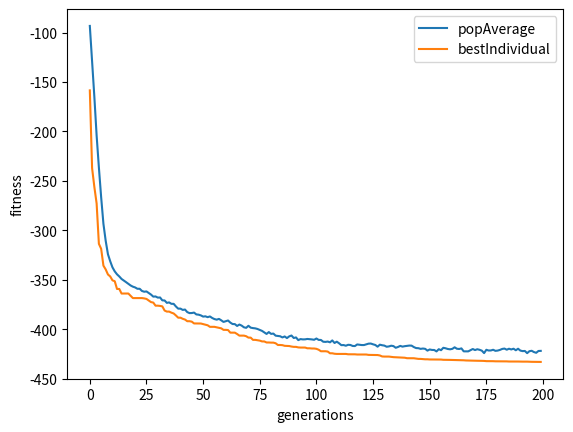

Python code for this plot:
import matplotlib.pyplot as plt
import statistics
import numpy as np
import random
import copy

class individual:
    def __init__(self):
        self.gene = []
        self.fitness = 0
        self.relativeFitness = 0

    def __str__ (self):
        return f"Genes:\n{self.gene}\nFitness: {self.fitness}\t| RelativeFitness: {self.relativeFitness}\n"

P = 200
N = 20
G = 200

MUTATION = 0.025
GMIN = -32
GMAX = 32
STEP = 2.5

# --------- FITNESS FUNCTIONS


def ackleys_fitness_seeding(gene):
    fitness = 0
    firstSum = 0
    secondSum = 0
    for j in range(N):
        firstSum += gene[j]**2
        secondSum += np.cos(2*np.pi*gene[j])
        fitness += -20.0*np.exp((-0.2*np.sqrt(firstSum/N)) - np.exp(secondSum/N))
    return fitness

def ackleys_fitness_function(population):


    for i in range(0, len(population)):
        fitness = 0
        firstSum = 0
        secondSum = 0
        for j in range(N):
            firstSum += population[i].gene[j]**2
            secondSum += np.cos(2*np.pi*population[i].gene[j])
            fitness += -20.0 * np.exp(-0.2 * np.sqrt(firstSum/N)) - np.exp(secondSum/N)
    
        population[i].fitness = copy.deepcopy(fitness)
    return population

# --------- GA METHODS
def seed_pop():
    population = []
    for x in range (0, P):
        tempgene=[]
        for y in range (0, N):
            tempgene.append(random.uniform(GMIN, GMAX))
        newind = individual()
        newind.gene = copy.deepcopy(tempgene)
        newind.fitness = ackleys_fitness_seeding(newind.gene)
        population.append(newind)
    return population

def selection(population):
    # --- SELECTION made to offspring array
    offspring = []
    for i in range (0, P):
        parent1 = random.randint( 0, P-1 )
        off1 = copy.deepcopy(population[parent1])
        parent2 = random.randint( 0, P-1 )
        off2 = copy.deepcopy(population[parent2])

        if off1.fitness < off2.fitness: #! FOR MAXIMATATION CHANGE TO >
            offspring.append( off1 )
        else:
            offspring.append( off2 )
    return offspring

def recombination(offspring):
    # --- RECOMBINATION  (crossover)
    tempoff1 = individual()
    tempoff2 = individual()
    temp = individual()
    for i in range( 0, P, 2 ):
        tempoff1 = copy.deepcopy(offspring[i])
        tempoff2 = copy.deepcopy(offspring[i+1])
        temp = copy.deepcopy(offspring[i])
        crosspoint = random.randint(1,N)

        for j in range (crosspoint, N):
            tempoff1.gene[j] = tempoff2.gene[j]
            tempoff2.gene[j] = temp.gene[j]

        offspring[i] = copy.deepcopy(tempoff1)
        offspring[i+1] = copy.deepcopy(tempoff2)
    return offspring

def arithmetic_recombination(offspring):
    # --- Remember alpha of 0.5 will prouce twins 
    # Child1 = α.x + (1-α).y
    # Child2 = α.x + (1-α).y

    tempoff1 = individual()
    tempoff2 = individual()
    for i in range( 0, P, 2 ):
        tempoff1 = copy.deepcopy(offspring[i])
        tempoff2 = copy.deepcopy(offspring[i+1])

        # crosspoint = random.randint(0,N-1)
        random_weight = np.random.rand()

        for j in range (0, N):

            # tempoff1.gene[j] = RECOM_STEP * tempoff1.gene[j] + (1-RECOM_STEP) * tempoff2.gene[j]
            # tempoff2.gene[j] = RECOM_STEP * tempoff2.gene[j] + (1-RECOM_STEP) * tempoff1.gene[j]

            tempoff1.gene[j] = random_weight * tempoff1.gene[j] + (1-random_weight) * tempoff2.gene[j]
            tempoff2.gene[j] = random_weight * tempoff2.gene[j] + (1-random_weight) * tempoff1.gene[j]

        offspring[i] = copy.deepcopy(tempoff1)
        offspring[i+1] = copy.deepcopy(tempoff2)
    return offspring


def mutation(offspring):
    # --- MUTATION
    for i in range(0, P):
        newind = individual()
        for j in range(0, N):
            gene = offspring[i].gene[j]
            mutprob = random.random()
            if mutprob < MUTATION :
                alter = random.uniform(0, STEP)
                # print(f"gene alter by: {alter}\n")
                if random.randint(0, 1) :
                    gene = gene + alter
                    if gene > GMAX: gene = GMAX
                else :
                    gene = gene - alter
                    if gene < GMIN : gene = GMIN
            newind.gene.append(gene)
        # newind.fitness = fit.rastrigin_fitness_function(newind.gene) #TODO UPDATE DEPENDING ON FITNESS FUNCT USED
        offspring[i] = copy.deepcopy(newind)
    return offspring

def gaussian_mutation(offspring, mut, step):
    # --- MUTATION
    gauss_mean = [offspring[i].fitness for i in range(P)]
    mu = statistics.mean(gauss_mean)
    # sigma = STEP/(GMAX-GMIN)

    for i in range(0, P):
        newind = individual()
        for j in range(0, N):
            gene = offspring[i].gene[j]
            mutprob = random.random()
            if mutprob < mut :
                alter = random.gauss(0, step)
                gene = gene + alter
            newind.gene.append(gene)
        offspring[i] = copy.deepcopy(newind)
    return offspring


def utility(population, offspring):
    # --- SORT POPULATION / OFFSPRING --> AND PERSIST BEST INDIVIDUAL
    population.sort(key=lambda ind: ind.fitness, reverse = True)
    popBest = population[-1] #! MAXIMATATION = 0, MINIMATATION = -1

    newPopulation = copy.deepcopy(offspring)
    newPopulation.sort(key=lambda ind: ind.fitness)
    newPopulation[-1] = popBest #! MAXIMATATION = 0, MINIMASATION = -1
    
    return newPopulation

def run(population):
    plotPopulationMean = []
    plotBest = []

    for generations in range(0, G):

        offspring = selection(population)
        off_combined = recombination(offspring)
        off_mutation = mutation(off_combined)
        off_mutation = copy.deepcopy(ackleys_fitness_function(off_mutation))
        population = utility(population, off_mutation)
        
        offspring.clear()

        pop_fitness = []
        for ind in population:
            pop_fitness.append(ind.fitness)
        minFitness = min(pop_fitness)
        meanFitness = (sum(pop_fitness) / P)

        plotBest.append(minFitness)
        plotPopulationMean.append(meanFitness)
    
    return plotBest, plotPopulationMean

def run_gau_arithmetic(population):
    plotPopulationMean = []
    plotBest = []

    for generations in range(0, G):

        offspring = selection(population)
        off_combined = arithmetic_recombination(offspring)
        off_mutation = gaussian_mutation(off_combined, MUTATION, STEP)
        off_mutation = copy.deepcopy(ackleys_fitness_function(off_mutation))
        population = utility(population, off_mutation)
        
        offspring.clear()

        pop_fitness = []
        for ind in population:
            pop_fitness.append(ind.fitness)
        minFitness = min(pop_fitness)
        meanFitness = (sum(pop_fitness) / P)

        plotBest.append(minFitness)
        plotPopulationMean.append(meanFitness)
    
    return plotBest, plotPopulationMean

    


    # ---------- Plot ----------

# popBest, popMean = run(seed_pop())
popBest, popMean = run_gau_arithmetic(seed_pop())

plt.xlabel('generations')
plt.ylabel('fitness')
plt.plot(popMean, label = "popAverage")
plt.plot(popBest, label = "bestIndividual")
plt.legend(loc="upper right")
plt.show()